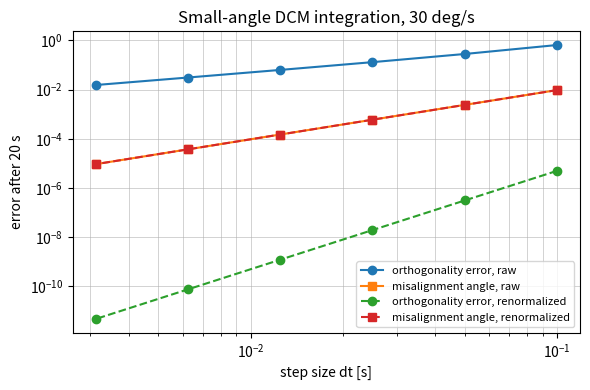

Python code for this plot:
"""P01.15 Matrix Transformations & Rotation Matrices: reference solution.

Direction cosine matrix (DCM) tools for aircraft and spacecraft attitude, built from scratch
with NumPy and checked against ``numpy.linalg`` and ``scipy.spatial.transform.Rotation``.

Convention (aerospace standard, used throughout the curriculum):
    * Every matrix here is a *passive* rotation, also called a coordinate transformation.
      ``C_bn = dcm_from_euler_321(psi, theta, phi)`` maps the components of one fixed vector
      from the navigation (NED) frame to the body frame: ``v_b = C_bn @ v_n``.
    * The 3-2-1 sequence rotates by yaw ``psi`` about z, then pitch ``theta`` about the new y,
      then roll ``phi`` about the newest x:  C_bn = R1(phi) @ R2(theta) @ R3(psi).
    * Angles are in radians. Body axes: x forward, y right wing, z down. NED: x north,
      y east, z down.

Run:  python solution.py          (prints the attitude example, writes dcm_integration_error.png)
Test: AEFS_IMPL=solution pytest curriculum/phase-01/lesson-15-rotation-matrices
"""
from __future__ import annotations

from pathlib import Path

import numpy as np

# Default tolerance used when deciding whether a matrix "is" a rotation matrix.
ROTATION_TOL = 1e-9


# ---------------------------------------------------------------- elementary rotations

def rot_x(angle: float) -> np.ndarray:
    """Return R1(angle): the passive rotation about the x axis.

    Transforms vector components from a frame into one rotated by ``angle`` (radians, right-hand rule)
    about the shared x axis. Rows are the new basis vectors written in the old frame.
    """
    c, s = np.cos(angle), np.sin(angle)
    return np.array([[1.0, 0.0, 0.0],
                     [0.0, c, s],
                     [0.0, -s, c]])


def rot_y(angle: float) -> np.ndarray:
    """Return R2(angle): the passive rotation about the y axis (same convention as ``rot_x``)."""
    c, s = np.cos(angle), np.sin(angle)
    return np.array([[c, 0.0, -s],
                     [0.0, 1.0, 0.0],
                     [s, 0.0, c]])


def rot_z(angle: float) -> np.ndarray:
    """Return R3(angle): the passive rotation about the z axis (same convention as ``rot_x``)."""
    c, s = np.cos(angle), np.sin(angle)
    return np.array([[c, s, 0.0],
                     [-s, c, 0.0],
                     [0.0, 0.0, 1.0]])


# ---------------------------------------------------------------- the DCM and its properties

def dcm_from_euler_321(psi: float, theta: float, phi: float) -> np.ndarray:
    """Return C_bn = R1(phi) @ R2(theta) @ R3(psi), the NED-to-body DCM for yaw-pitch-roll angles.

    ``v_body = C_bn @ v_ned``. The transpose maps body components back to NED.
    """
    return rot_x(phi) @ rot_y(theta) @ rot_z(psi)


def is_rotation_matrix(C: np.ndarray, tol: float = ROTATION_TOL) -> bool:
    """Return True if ``C`` is 3x3, C^T C = I to within ``tol`` (max-abs entry) and det C = +1 to within ``tol``.

    An orthogonal matrix with det = -1 is a reflection, not a rotation, and must return False.
    """
    C = np.asarray(C, dtype=float)
    if C.shape != (3, 3):
        return False
    orthogonal = np.max(np.abs(C.T @ C - np.eye(3))) < tol
    proper = abs(np.linalg.det(C) - 1.0) < tol
    return bool(orthogonal and proper)


def transform(C: np.ndarray, v: np.ndarray) -> np.ndarray:
    """Apply the DCM to one vector of shape (3,) or to a batch of shape (N, 3), row by row.

    Returns an array of the same shape as ``v``. Raise ``ValueError`` for any other shape.
    """
    C = np.asarray(C, dtype=float)
    v = np.asarray(v, dtype=float)
    if v.shape == (3,):
        return C @ v
    if v.ndim == 2 and v.shape[1] == 3:
        return v @ C.T
    raise ValueError(f"v must have shape (3,) or (N, 3), got {v.shape}")


def compose(C_cb: np.ndarray, C_ba: np.ndarray) -> np.ndarray:
    """Return C_ca = C_cb @ C_ba: the DCM from frame a to frame c given a->b and b->c.

    Order matters: the first rotation applied is the right-hand factor.
    """
    return np.asarray(C_cb, dtype=float) @ np.asarray(C_ba, dtype=float)


def euler_321_from_dcm(C: np.ndarray) -> tuple[float, float, float]:
    """Return (psi, theta, phi) in radians such that ``dcm_from_euler_321(psi, theta, phi)`` reproduces ``C``.

    theta is taken in [-pi/2, pi/2]; psi and phi in (-pi, pi]. At gimbal lock (|theta| = 90 deg) only
    the sum or difference of psi and phi is defined: return phi = 0 and put the whole rotation in psi.
    """
    C = np.asarray(C, dtype=float)
    s_theta = -C[0, 2]
    if abs(s_theta) >= 1.0 - 1e-12:            # gimbal lock
        theta = np.copysign(np.pi / 2, s_theta)
        if s_theta > 0:                           # C[1,0] = sin(phi - psi), C[1,1] = cos(phi - psi)
            psi = -np.arctan2(C[1, 0], C[1, 1])
        else:                                     # C[1,0] = -sin(phi + psi), C[1,1] = cos(phi + psi)
            psi = np.arctan2(-C[1, 0], C[1, 1])
        return float(psi), float(theta), 0.0
    theta = np.arcsin(np.clip(s_theta, -1.0, 1.0))
    psi = np.arctan2(C[0, 1], C[0, 0])
    phi = np.arctan2(C[1, 2], C[2, 2])
    return float(psi), float(theta), float(phi)


# ---------------------------------------------------------------- axis-angle form

def skew(v: np.ndarray) -> np.ndarray:
    """Return the 3x3 skew-symmetric matrix [v x] such that skew(v) @ w == np.cross(v, w)."""
    v = np.asarray(v, dtype=float)
    return np.array([[0.0, -v[2], v[1]],
                     [v[2], 0.0, -v[0]],
                     [-v[1], v[0], 0.0]])


def dcm_from_axis_angle(axis: np.ndarray, angle: float) -> np.ndarray:
    """Return the passive DCM for a frame rotated by ``angle`` about the unit vector ``axis`` (Rodrigues formula).

    C = cos(a) I + (1 - cos(a)) n n^T - sin(a) [n x]. The axis is normalised internally; raise
    ``ValueError`` if it has zero length.
    """
    n = np.asarray(axis, dtype=float)
    norm = np.linalg.norm(n)
    if norm == 0.0:
        raise ValueError("axis must have non-zero length")
    n = n / norm
    c, s = np.cos(angle), np.sin(angle)
    return c * np.eye(3) + (1.0 - c) * np.outer(n, n) - s * skew(n)


def axis_angle_from_dcm(C: np.ndarray) -> tuple[np.ndarray, float]:
    """Return (unit axis, angle in [0, pi]) of the rotation ``C`` (inverse of ``dcm_from_axis_angle``).

    The skew part gives w = [C12 - C21, C20 - C02, C01 - C10] = 2 sin(a) n and the trace gives
    trace C - 1 = 2 cos(a), so angle = atan2(|w|, trace C - 1), which keeps full precision near 0
    and near pi (arccos of the trace alone would not). For 0 < angle < pi the axis is w / |w|;
    at angle = 0 return the x axis; near angle = pi use the symmetric part, where the sign of the
    axis is arbitrary (both signs give the same C).
    """
    C = np.asarray(C, dtype=float)
    w = np.array([C[1, 2] - C[2, 1], C[2, 0] - C[0, 2], C[0, 1] - C[1, 0]])
    two_sin = np.linalg.norm(w)
    two_cos = np.trace(C) - 1.0
    angle = float(np.arctan2(two_sin, two_cos))
    if angle < 1e-12:
        return np.array([1.0, 0.0, 0.0]), 0.0
    if two_sin > 2e-6:
        return w / two_sin, angle
    # angle ~ pi: n n^T = (sym(C) - cos(a) I) / (1 - cos(a)); take the column with the largest diagonal
    cos_a = 0.5 * two_cos
    nnT = (0.5 * (C + C.T) - cos_a * np.eye(3)) / (1.0 - cos_a)
    k = int(np.argmax(np.diag(nnT)))
    n = nnT[:, k] / np.sqrt(max(nnT[k, k], 1e-300))
    return n / np.linalg.norm(n), angle


def small_angle_dcm(dtheta: np.ndarray) -> np.ndarray:
    """Return the first-order DCM I - [dtheta x] for a small rotation vector ``dtheta`` (radians).

    This is what a strapdown navigator uses for one gyro sample. It is not exactly orthogonal:
    C^T C = I + [dtheta x]^T [dtheta x], an error of order |dtheta|**2.
    """
    return np.eye(3) - skew(dtheta)


def orthonormalize(C: np.ndarray, iterations: int = 1) -> np.ndarray:
    """Return C pulled back onto the rotation group by ``iterations`` steps of C <- C (3I - C^T C) / 2.

    One step removes the first-order orthogonality error; each further step squares the remaining error.
    """
    C = np.asarray(C, dtype=float).copy()
    for _ in range(iterations):
        C = 0.5 * C @ (3.0 * np.eye(3) - C.T @ C)
    return C


def orthogonality_error(C: np.ndarray) -> float:
    """Return max |C^T C - I|, the amount by which ``C`` fails to be orthogonal."""
    C = np.asarray(C, dtype=float)
    return float(np.max(np.abs(C.T @ C - np.eye(3))))


# ---------------------------------------------------------------- applications

def gravity_in_body(theta: float, phi: float, g: float = 9.80665) -> np.ndarray:
    """Return the gravity vector (NED: [0, 0, g]) expressed in body axes for pitch ``theta`` and roll ``phi``.

    Closed form: g * [-sin(theta), sin(phi) cos(theta), cos(phi) cos(theta)]. Yaw does not enter
    because gravity is along the yaw axis.
    """
    return dcm_from_euler_321(0.0, theta, phi) @ np.array([0.0, 0.0, g])


def body_velocity_to_ned(psi: float, theta: float, phi: float, v_body: np.ndarray) -> np.ndarray:
    """Return the velocity in NED components given its body components and the 3-2-1 attitude."""
    return dcm_from_euler_321(psi, theta, phi).T @ np.asarray(v_body, dtype=float)


def flight_path_angle(v_ned: np.ndarray) -> float:
    """Return the flight-path angle gamma = asin(-v_down / |v|) in radians (positive = climbing)."""
    v = np.asarray(v_ned, dtype=float)
    speed = np.linalg.norm(v)
    if speed == 0.0:
        raise ValueError("flight-path angle is undefined at zero speed")
    return float(np.arcsin(np.clip(-v[2] / speed, -1.0, 1.0)))


def integrate_constant_rate(axis: np.ndarray, rate: float, duration: float, n_steps: int,
                            renormalize: bool = False) -> np.ndarray:
    """Compose ``n_steps`` small-angle DCMs for a frame turning at constant ``rate`` (rad/s) about ``axis``.

    Each step uses ``small_angle_dcm(axis * rate * dt)``; with ``renormalize`` the running product
    is passed through one ``orthonormalize`` step after every multiplication. The exact answer is
    ``dcm_from_axis_angle(axis, rate * duration)``.
    """
    n = np.asarray(axis, dtype=float)
    n = n / np.linalg.norm(n)
    if n_steps < 1:
        raise ValueError("n_steps must be at least 1")
    dt = duration / n_steps
    step = small_angle_dcm(n * rate * dt)
    C = np.eye(3)
    for _ in range(n_steps):
        C = step @ C
        if renormalize:
            C = orthonormalize(C)
    return C


def misalignment_angle(C_a: np.ndarray, C_b: np.ndarray) -> float:
    """Return the angle (rad) of the rotation C_a @ C_b^T: how far the frame described by ``C_a`` is from ``C_b``.

    Zero when the two DCMs agree; insensitive to how many full turns either rotation contains.
    """
    _, ang = axis_angle_from_dcm(np.asarray(C_a, dtype=float) @ np.asarray(C_b, dtype=float).T)
    return ang


def integration_errors(axis: np.ndarray, rate: float, duration: float, n_steps: int,
                       renormalize: bool = False) -> tuple[float, float]:
    """Return (orthogonality error, misalignment angle in rad) of ``integrate_constant_rate`` against the exact DCM.

    The misalignment is ``misalignment_angle`` between the numerical DCM (pulled back onto the rotation
    group by five ``orthonormalize`` steps) and ``dcm_from_axis_angle(axis, rate * duration)``.
    """
    C_num = integrate_constant_rate(axis, rate, duration, n_steps, renormalize)
    orth = orthogonality_error(C_num)
    C_exact = dcm_from_axis_angle(axis, rate * duration)
    return orth, misalignment_angle(orthonormalize(C_num, iterations=5), C_exact)


def main(out_dir: str | Path = ".") -> None:
    """Print the attitude example and plot the small-angle integration errors against step size."""
    import matplotlib

    matplotlib.use("Agg")
    import matplotlib.pyplot as plt

    out_dir = Path(out_dir)
    deg = np.pi / 180.0
    psi, theta, phi = 30.0 * deg, 10.0 * deg, -5.0 * deg
    C = dcm_from_euler_321(psi, theta, phi)
    np.set_printoptions(precision=5, suppress=True)
    print("attitude: yaw 30 deg, pitch 10 deg, roll -5 deg")
    print("C_bn =\n", C)
    print(f"orthogonality error |C^T C - I| = {orthogonality_error(C):.1e}, det = {np.linalg.det(C):.12f}")
    print("recovered angles [deg]:", np.array(euler_321_from_dcm(C)) / deg)
    n, a = axis_angle_from_dcm(C)
    print(f"single-axis form: axis = {n}, angle = {a / deg:.4f} deg")

    print("\ngravity in body axes [m/s^2]:", gravity_in_body(theta, phi))
    alpha = 4.0 * deg
    V = 70.0
    v_b = V * np.array([np.cos(alpha), 0.0, np.sin(alpha)])
    v_n = body_velocity_to_ned(psi, theta, phi, v_b)
    print(f"airspeed {V} m/s at alpha = 4 deg -> v_body = {v_b}")
    print(f"v_ned = {v_n}  (north, east, down)")
    print(f"flight-path angle = {flight_path_angle(v_n) / deg:.4f} deg  (theta - alpha = {(theta - alpha) / deg:.1f} deg)")

    # Computational experiment: strapdown integration at 30 deg/s for 20 s (600 deg) about a skewed axis.
    axis = np.array([1.0, 2.0, 2.0]) / 3.0
    rate, duration = 30.0 * deg, 20.0
    steps = np.array([200, 400, 800, 1600, 3200, 6400])
    rows = []
    for n_steps in steps:
        orth_raw, ang_raw = integration_errors(axis, rate, duration, int(n_steps))
        orth_ren, ang_ren = integration_errors(axis, rate, duration, int(n_steps), renormalize=True)
        rows.append((duration / n_steps, orth_raw, ang_raw, orth_ren, ang_ren))
    print("\n   dt [s]   orth err (raw)   misalign (raw) [rad]   orth err (renorm)   misalign (renorm) [rad]")
    for dt, o1, a1, o2, a2 in rows:
        print(f"  {dt:7.4f}   {o1:12.3e}   {a1:18.3e}   {o2:15.3e}   {a2:20.3e}")
    rows = np.array(rows)
    print("observed convergence order of the misalignment:", np.round(np.log2(rows[:-1, 2] / rows[1:, 2]), 2))
    print("observed convergence order of the raw orthogonality error:", np.round(np.log2(rows[:-1, 1] / rows[1:, 1]), 2))
    print(f"predicted misalignment at dt = {rows[0, 0]} s: rate*T*(rate*dt)^2/3 = "
          f"{rate * duration * (rate * rows[0, 0]) ** 2 / 3:.3e} rad")

    fig, ax = plt.subplots(figsize=(6, 4))
    ax.loglog(rows[:, 0], rows[:, 1], "o-", label="orthogonality error, raw")
    ax.loglog(rows[:, 0], rows[:, 2], "s-", label="misalignment angle, raw")
    ax.loglog(rows[:, 0], rows[:, 3], "o--", label="orthogonality error, renormalized")
    ax.loglog(rows[:, 0], rows[:, 4], "s--", label="misalignment angle, renormalized")
    ax.set_xlabel("step size dt [s]")
    ax.set_ylabel("error after 20 s")
    ax.set_title("Small-angle DCM integration, 30 deg/s")
    ax.grid(True, which="both", lw=0.4)
    ax.legend(fontsize=8)
    fig.tight_layout()
    fig.savefig(out_dir / "dcm_integration_error.png", dpi=150)
    print(f"saved {out_dir / 'dcm_integration_error.png'}")


if __name__ == "__main__":
    main()
